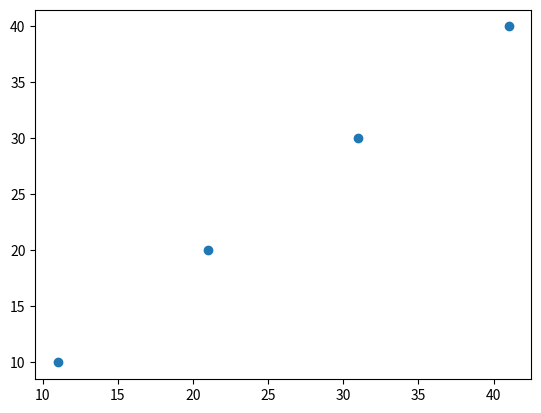

Here is the Python script that generated this plot:
from matplotlib import pyplot as plt
x = [11, 21, 31, 41]
z = [10, 20, 30, 40]
plt.scatter(x,z)
plt.show()
